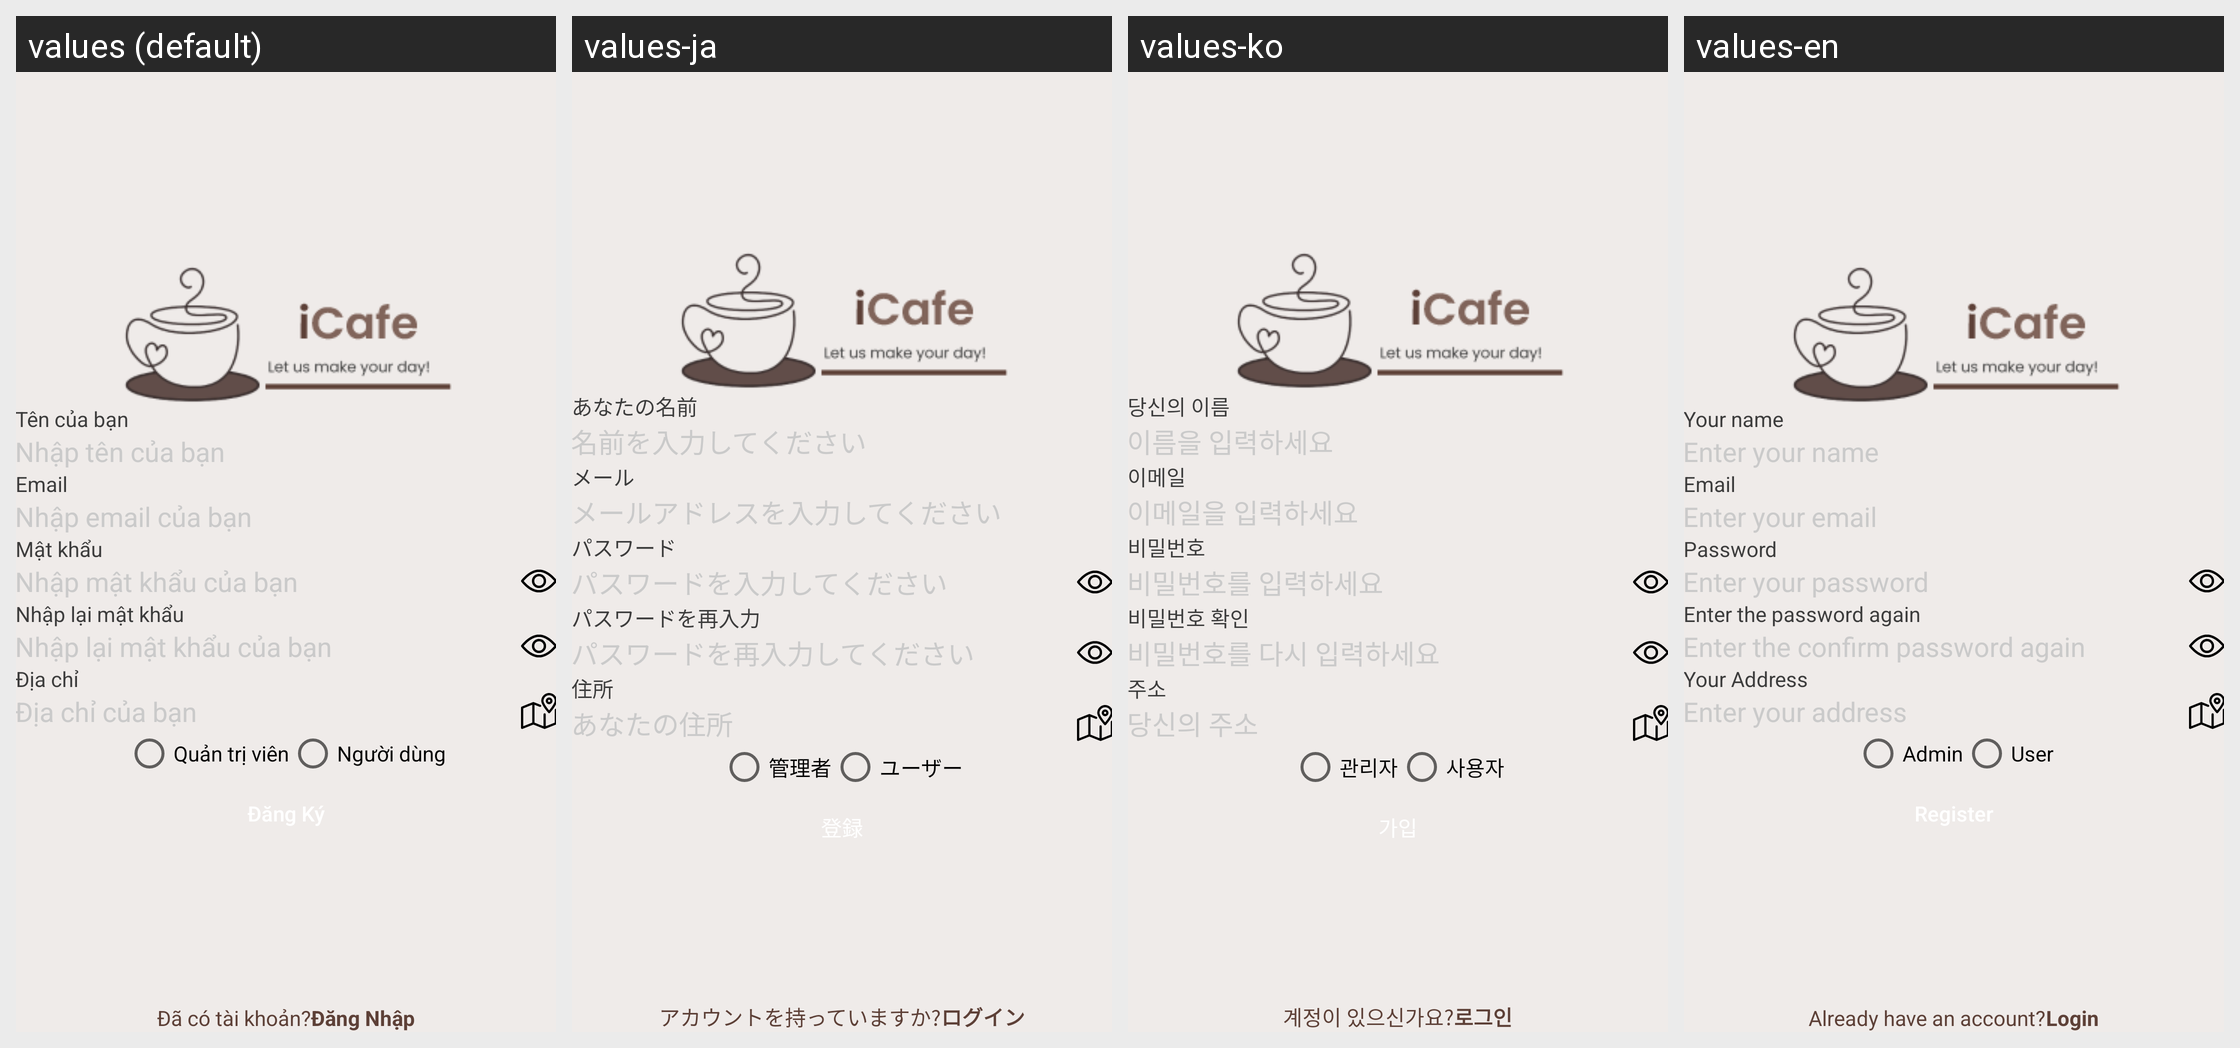

Translations of the strings shown on this Android screen, per locale in the grid:
Android screen res/layout/activity_register.xml rendered under 4 locales, left to right: values (default), values-ja, values-ko, values-en. Device: Nexus 5 (rendered at 1080×1920; each locale shown at half size, 540×960, under a caption strip naming it); theme AppTheme.
Strings drawn on this screen, with the default value and each locale's value (text and hints the layout hard-codes, and strings that could not be matched under every locale, appear in the picture but are not listed):

user_name
  values: Tên của bạn
  values-ja: あなたの名前
  values-ko: 당신의 이름
  values-en: Your name

hint_user_name
  values: Nhập tên của bạn
  values-ja: 名前を入力してください
  values-ko: 이름을 입력하세요
  values-en: Enter your name

email
  values: Email
  values-ja: メール
  values-ko: 이메일
  values-en: Email

hint_email
  values: Nhập email của bạn
  values-ja: メールアドレスを入力してください
  values-ko: 이메일을 입력하세요
  values-en: Enter your email

password
  values: Mật khẩu
  values-ja: パスワード
  values-ko: 비밀번호
  values-en: Password

hint_password
  values: Nhập mật khẩu của bạn
  values-ja: パスワードを入力してください
  values-ko: 비밀번호를 입력하세요
  values-en: Enter your password

confirm_password
  values: Nhập lại mật khẩu
  values-ja: パスワードを再入力
  values-ko: 비밀번호 확인
  values-en: Enter the password again

hint_confirm_password
  values: Nhập lại mật khẩu của bạn
  values-ja: パスワードを再入力してください
  values-ko: 비밀번호를 다시 입력하세요
  values-en: Enter the confirm password again

your_address
  values: Địa chỉ
  values-ja: 住所
  values-ko: 주소
  values-en: Your Address

hint_user_address
  values: Địa chỉ của bạn
  values-ja: あなたの住所
  values-ko: 당신의 주소
  values-en: Enter your address

admin
  values: Quản trị viên
  values-ja: 管理者
  values-ko: 관리자
  values-en: Admin

user
  values: Người dùng
  values-ja: ユーザー
  values-ko: 사용자
  values-en: User

have_account
  values: Đã có tài khoản?
  values-ja: アカウントを持っていますか?
  values-ko: 계정이 있으신가요?
  values-en: Already have an account?

login
  values: Đăng Nhập
  values-ja: ログイン
  values-ko: 로그인
  values-en: Login
